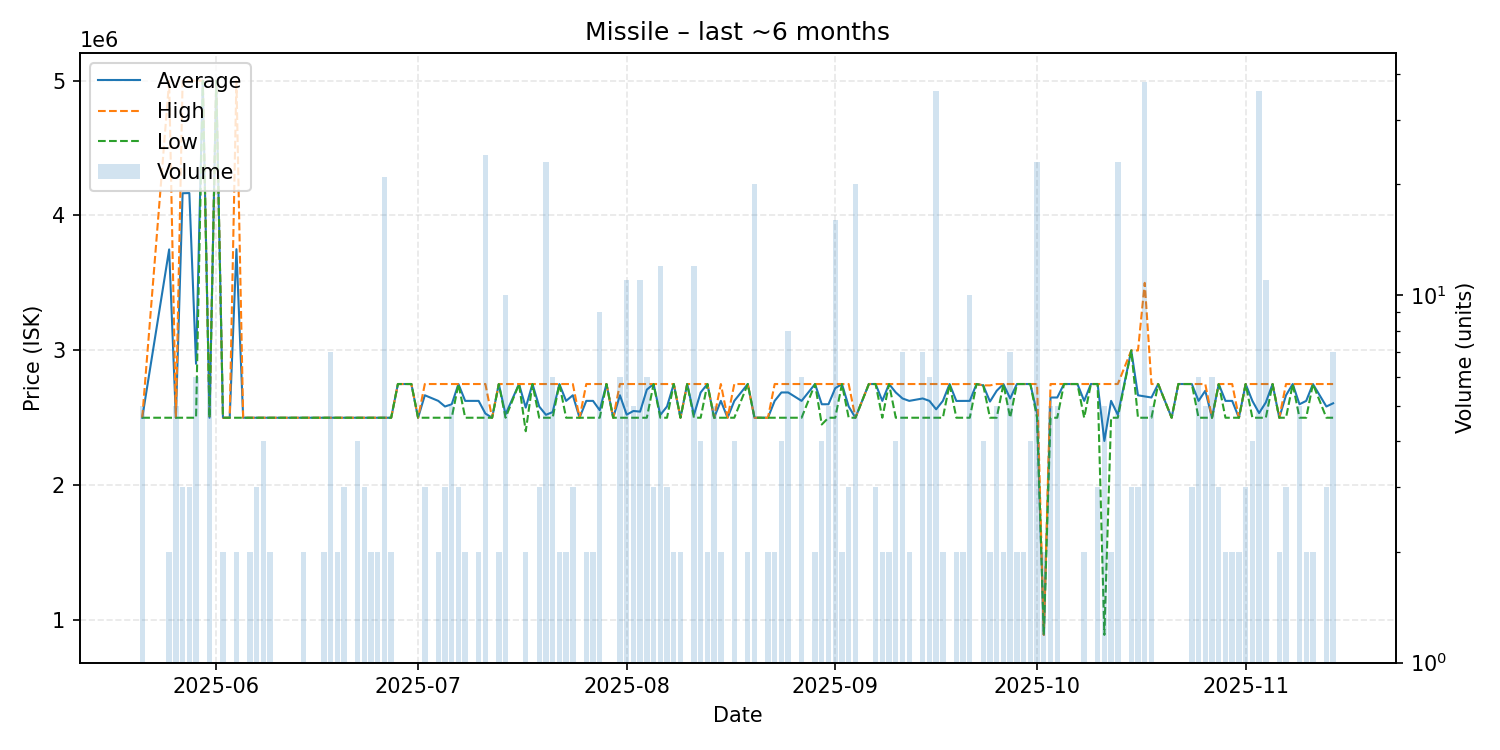

Values plotted in this chart, from the file beside it:
date, average, highest, lowest, order_count, volume
2025-05-21, 2500000, 2500000, 2500000, 3, 5
2025-05-25, 3748000, 4996000, 2500000, 2, 2
2025-05-26, 2500000, 2500000, 2500000, 5, 5
2025-05-27, 4164667, 4997000, 2500000, 3, 3
2025-05-28, 4166000, 4999000, 2500000, 3, 3
2025-05-29, 2899833, 4999000, 2500000, 6, 6
2025-05-30, 4999000, 4999000, 4999000, 1, 1
2025-05-31, 2500000, 2500000, 2500000, 3, 6
2025-06-01, 4999000, 4999000, 4999000, 1, 1
2025-06-02, 2500000, 2500000, 2500000, 2, 2
2025-06-03, 2500000, 2500000, 2500000, 1, 1
2025-06-04, 3749500, 4999000, 2500000, 2, 2
2025-06-05, 2500000, 2500000, 2500000, 1, 1
2025-06-06, 2500000, 2500000, 2500000, 2, 2
2025-06-07, 2500000, 2500000, 2500000, 3, 3
2025-06-08, 2500000, 2500000, 2500000, 4, 4
2025-06-09, 2500000, 2500000, 2500000, 1, 2
2025-06-12, 2500000, 2500000, 2500000, 1, 1
2025-06-14, 2500000, 2500000, 2500000, 2, 2
2025-06-15, 2500000, 2500000, 2500000, 1, 1
2025-06-17, 2500000, 2500000, 2500000, 1, 2
2025-06-18, 2500000, 2500000, 2500000, 4, 7
2025-06-19, 2500000, 2500000, 2500000, 2, 2
2025-06-20, 2500000, 2500000, 2500000, 3, 3
2025-06-22, 2500000, 2500000, 2500000, 4, 4
2025-06-23, 2500000, 2500000, 2500000, 3, 3
2025-06-24, 2500000, 2500000, 2500000, 2, 2
2025-06-25, 2500000, 2500000, 2500000, 2, 2
2025-06-26, 2500000, 2500000, 2500000, 3, 21
2025-06-27, 2500000, 2500000, 2500000, 2, 2
2025-06-28, 2750000, 2750000, 2750000, 1, 1
2025-06-30, 2750000, 2750000, 2750000, 1, 1
2025-07-01, 2500000, 2500000, 2500000, 1, 1
2025-07-02, 2666667, 2750000, 2500000, 3, 3
2025-07-04, 2625000, 2750000, 2500000, 2, 2
2025-07-05, 2583333, 2750000, 2500000, 3, 3
2025-07-06, 2600000, 2750000, 2500000, 4, 5
2025-07-07, 2750000, 2750000, 2750000, 3, 3
2025-07-08, 2625000, 2750000, 2500000, 2, 2
2025-07-10, 2625000, 2750000, 2500000, 2, 2
2025-07-11, 2531250, 2750000, 2500000, 6, 24
2025-07-12, 2500000, 2500000, 2500000, 1, 1
2025-07-13, 2750000, 2750000, 2750000, 2, 2
2025-07-14, 2525000, 2750000, 2500000, 6, 10
2025-07-16, 2750000, 2750000, 2750000, 1, 1
2025-07-17, 2575000, 2750000, 2400000, 2, 2
2025-07-18, 2750000, 2750000, 2750000, 1, 1
2025-07-19, 2583333, 2750000, 2500000, 3, 3
2025-07-20, 2521739, 2750000, 2500000, 5, 23
2025-07-21, 2541667, 2750000, 2500000, 6, 6
2025-07-22, 2750000, 2750000, 2750000, 2, 2
2025-07-23, 2625000, 2750000, 2500000, 2, 2
2025-07-24, 2666667, 2750000, 2500000, 3, 3
2025-07-25, 2500000, 2500000, 2500000, 1, 1
2025-07-26, 2625000, 2750000, 2500000, 2, 2
2025-07-27, 2625000, 2750000, 2500000, 2, 2
2025-07-28, 2555556, 2750000, 2500000, 6, 9
2025-07-29, 2750000, 2750000, 2750000, 1, 1
2025-07-30, 2500000, 2500000, 2500000, 1, 1
2025-07-31, 2666667, 2750000, 2500000, 6, 6
... 97 more rows
